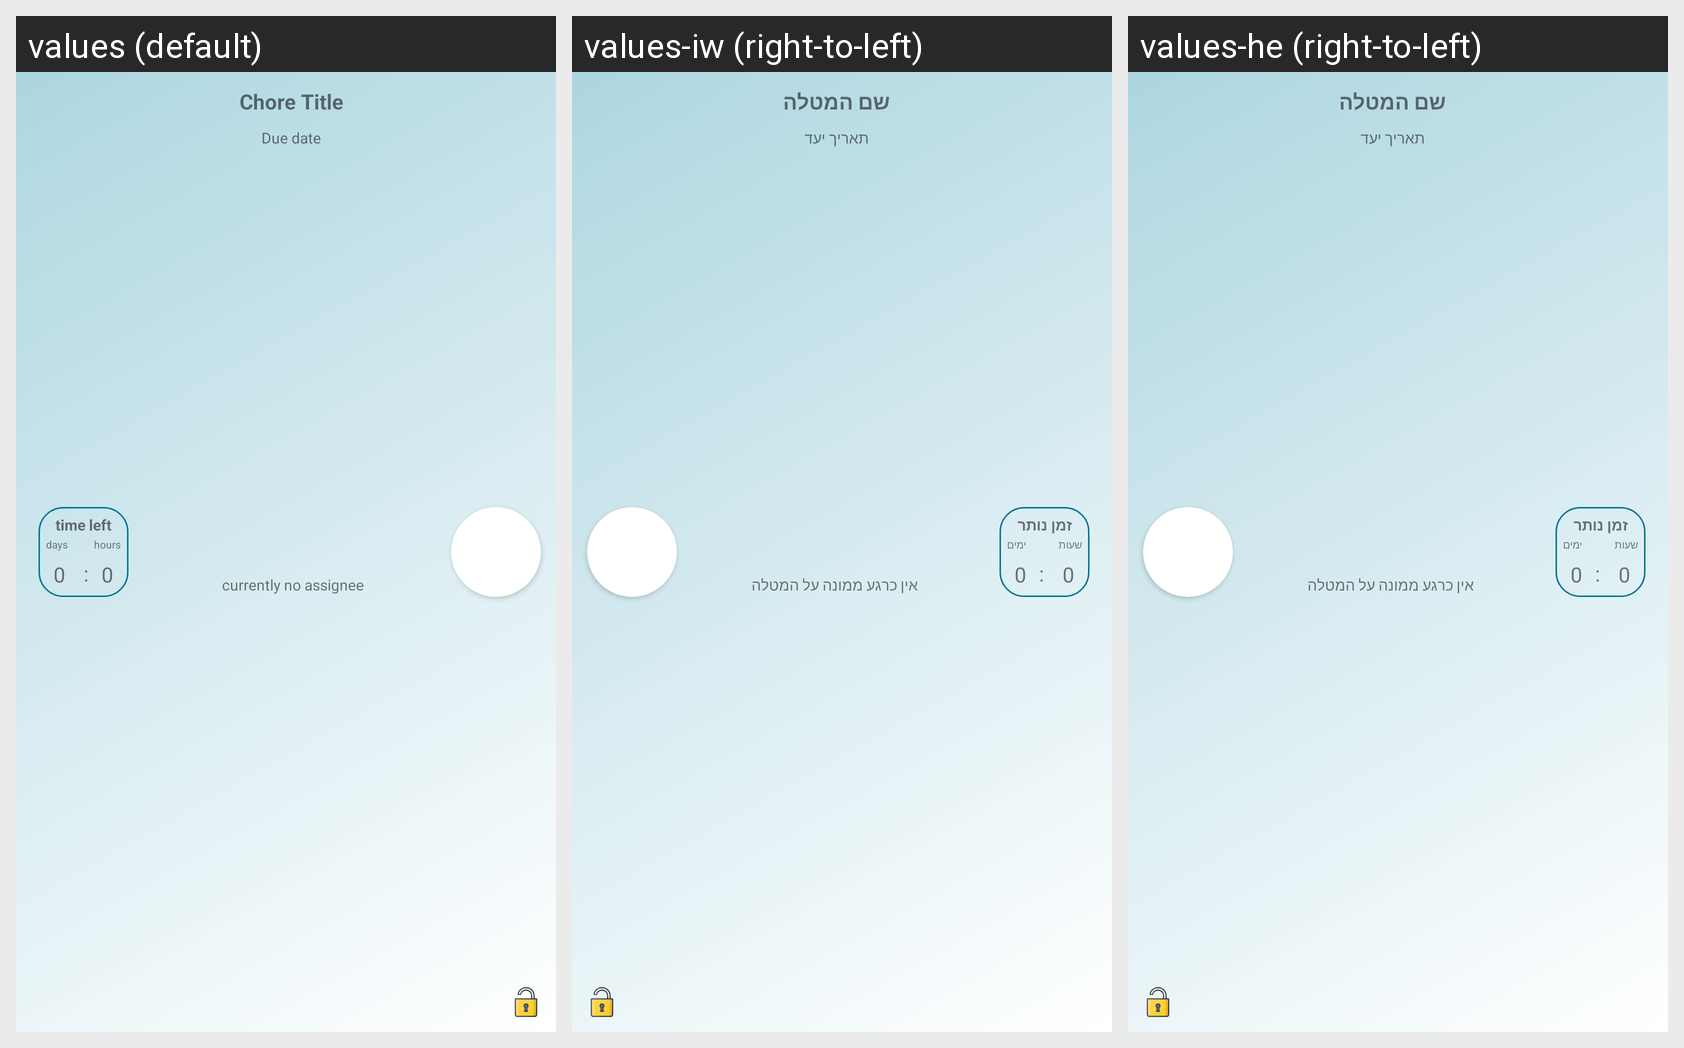

This grid shows one Android layout under several languages. Give, for every string resource on the screen, its name, the default text and each shown locale's text.
Android screen res/layout/one_chore_item.xml rendered under 3 locales, left to right: values (default), values-iw (right-to-left), values-he (right-to-left). Device: Nexus 5 (rendered at 1080×1920; each locale shown at half size, 540×960, under a caption strip naming it); theme AppTheme.
Strings drawn on this screen, with the default value and each locale's value (text and hints the layout hard-codes, and strings that could not be matched under every locale, appear in the picture but are not listed):

chore_title
  values: Chore Title
  values-iw: שם המטלה
  values-he: שם המטלה

due_date
  values: Due date
  values-iw: תאריך יעד
  values-he: תאריך יעד

currently_no_assignee
  values: currently no assignee
  values-iw: אין כרגע ממונה על המטלה
  values-he: אין כרגע ממונה על המטלה

days
  values: days
  values-iw: ימים
  values-he: ימים

hours
  values: hours
  values-iw: שעות
  values-he: שעות

time_left
  values: time left
  values-iw: זמן נותר
  values-he: זמן נותר
